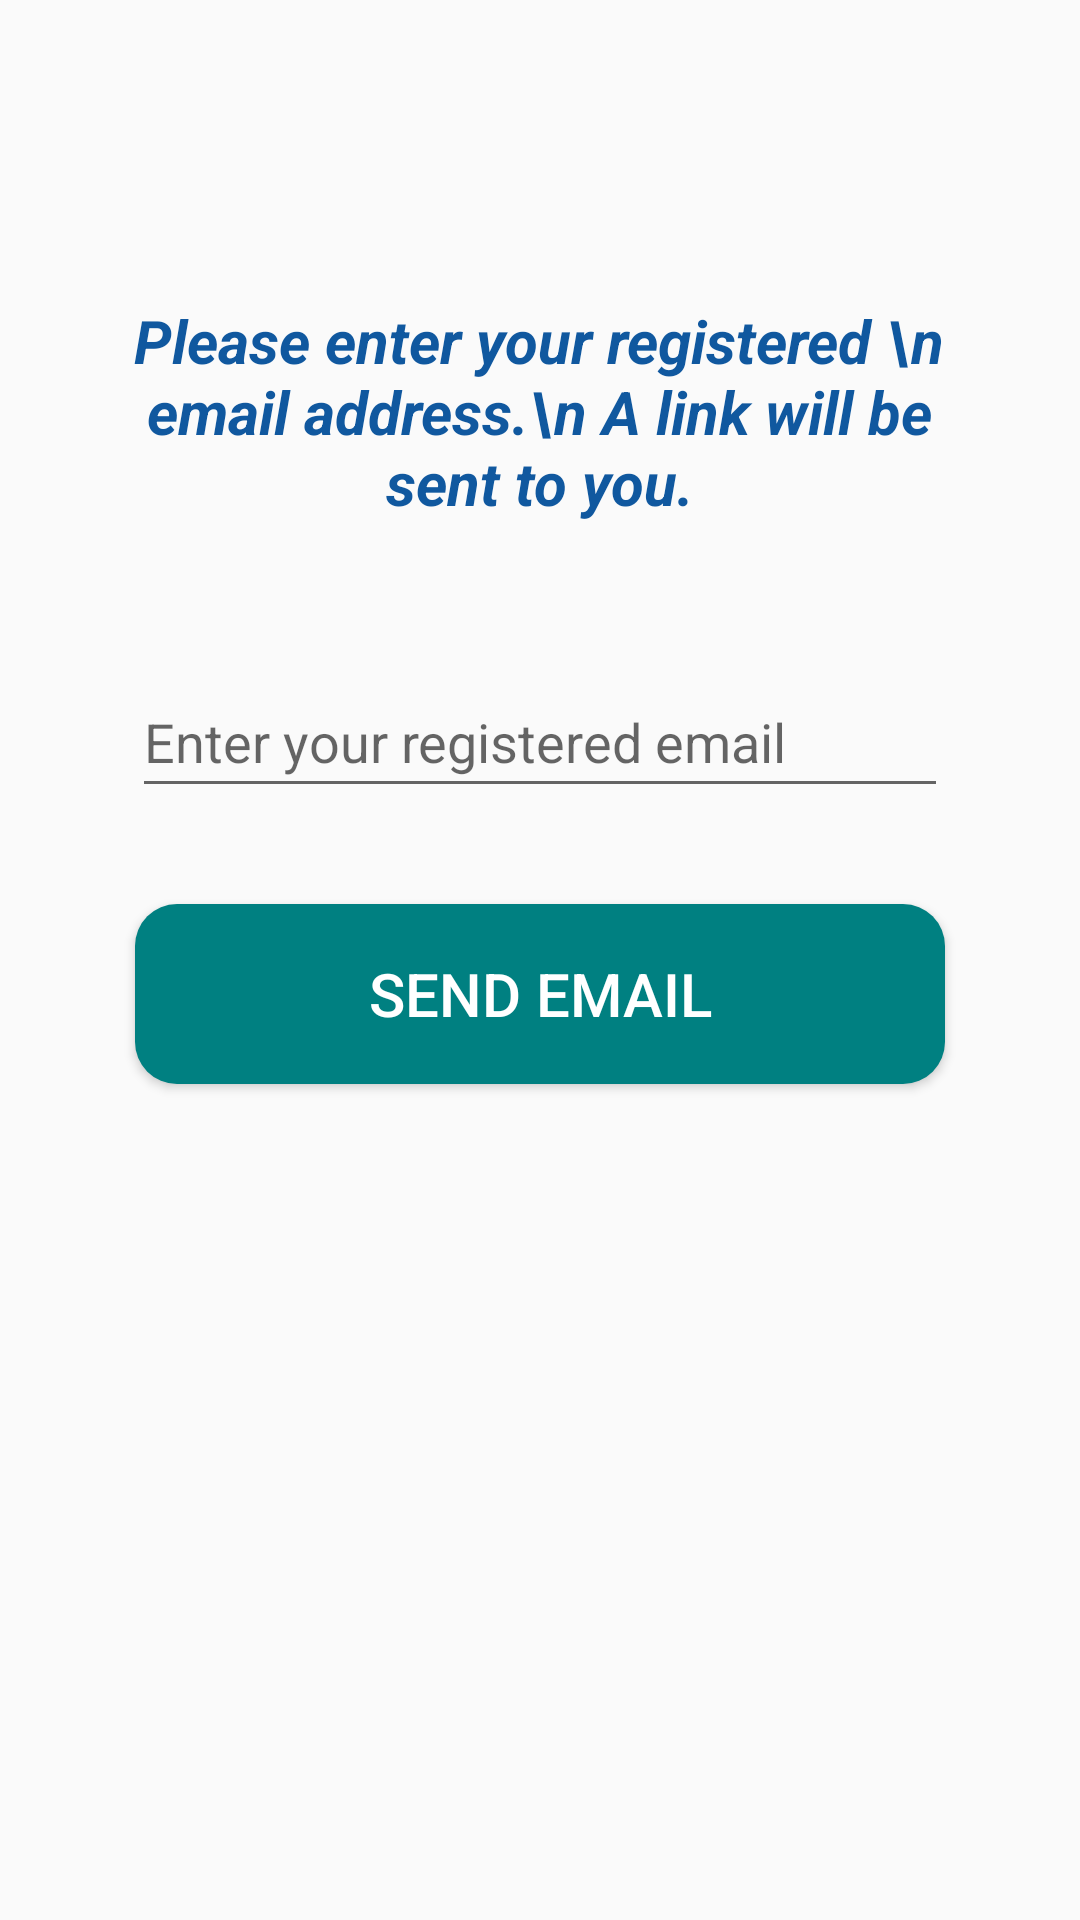

The Android layout XML behind this screen, and the referenced resources:
<!-- AndroidManifest.xml: application theme AppTheme -->
<!-- res/layout/activity_reset_password.xml -->
<?xml version="1.0" encoding="utf-8"?>
<androidx.constraintlayout.widget.ConstraintLayout
        xmlns:android="http://schemas.android.com/apk/res/android"
        xmlns:app="http://schemas.android.com/apk/res-auto"
        xmlns:tools="http://schemas.android.com/tools"
        android:layout_width="match_parent" android:layout_height="match_parent">

    <TextView
            android:id="@+id/textView4"
            android:layout_width="300dp"
            android:layout_height="wrap_content"
            android:textSize="20dp"
            android:layout_marginTop="100dp"
            android:textColor="#10589F"
            android:textStyle="bold|italic"
            android:text="Please enter your registered \n email address.\n A link will be sent to you."
            android:textAlignment="center"
            app:layout_constraintEnd_toEndOf="parent"
            app:layout_constraintHorizontal_bias="0.496"
            app:layout_constraintStart_toStartOf="parent"
            app:layout_constraintTop_toTopOf="parent" />

    <EditText
            android:id="@+id/reset_password_Email"
            android:layout_width="272dp"
            android:layout_height="47dp"
            android:layout_marginTop="48dp"
            android:ems="10"
            android:hint="Enter your registered email"
            android:inputType="textEmailAddress"
            app:layout_constraintEnd_toEndOf="parent"
            app:layout_constraintStart_toStartOf="parent"
            app:layout_constraintTop_toBottomOf="@+id/textView4" />

    <Button
            android:id="@+id/reset_password_btn"
            android:layout_width="wrap_content"
            android:layout_height="60dp"
            android:layout_gravity="center"
            android:layout_marginTop="32dp"
            android:background="@drawable/white_app_button"
            android:text="Send Email"
            android:textColor="#FFFFFF"
            android:textSize="20sp"
            app:layout_constraintEnd_toEndOf="parent"
            app:layout_constraintStart_toStartOf="parent"
            app:layout_constraintTop_toBottomOf="@+id/reset_password_Email" />
</androidx.constraintlayout.widget.ConstraintLayout>
<!-- resources referenced by this layout -->
<resources>
  <!-- drawable white_app_button (drawable) -->
  <?xml version="1.0" encoding="utf-8"?>
  <shape xmlns:android="http://schemas.android.com/apk/res/android" android:shape="rectangle" >
      <corners
          android:radius="14dp"
          />
      <solid
          android:color="#008081"
          />
      <padding
          android:left="0dp"
          android:top="0dp"
          android:right="0dp"
          android:bottom="0dp"
          />
      <size
          android:width="270dp"
          android:height="60dp"
          />
  </shape>
  <style name="AppTheme" parent="Theme.AppCompat.Light.DarkActionBar">
          
          <item name="colorPrimary">@color/colorPrimary</item>
          <item name="colorPrimaryDark">@color/colorPrimaryDark</item>
          <item name="colorAccent">@color/colorPrimary</item>
          <item name="android:spinnerItemStyle">
              @style/spinnerItemStyle
          </item>
  
          
          <item name="android:spinnerDropDownItemStyle">
              @style/spinnerDropDownItemStyle
          </item>
      </style>
  <color name="colorPrimary">#008081</color>
  <color name="colorPrimaryDark">#008081</color>
  <style name="spinnerItemStyle">
          <item name="android:textSize">20sp</item>
          <item name="android:textColor">@color/black</item>
      </style>
  <style name="spinnerDropDownItemStyle">
          <item name="android:textSize">20sp</item>
          <item name="android:textColor">@color/black</item>
  
      </style>
  <color name="black">#000000</color>
</resources>
